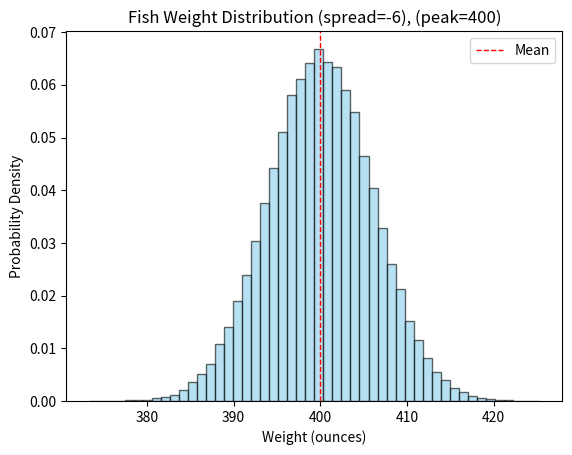

Recreate this plot in Python.
import random
import math
import matplotlib.pyplot as plt


def plot_fish_weight_distribution(low_weight, high_weight, peak, stddev, num_samples=1000):
    weights = [generate_fish_weight_custom(low_weight, high_weight, peak, stddev) for _ in range(num_samples)]
    plt.hist(weights, bins=50, density=True, alpha=0.6, color='skyblue', edgecolor='black')
    plt.title(f'Fish Weight Distribution (spread={stddev}), (peak={peak})')
    plt.xlabel('Weight (ounces)')
    plt.ylabel('Probability Density')
    plt.axvline(x=(low_weight + high_weight) / 2, color='red', linestyle='dashed', linewidth=1, label='Mean')
    plt.legend()
    plt.show()


def custom_pdf(x, peak, spread):
    return math.exp(-((x - peak) ** 2) / (2 * spread ** 2))

def generate_fish_weight_custom(low_weight, high_weight, peak=None, spread=None, num_samples=100):
    if peak is None:
        peak = (low_weight + high_weight) / 2
    if spread is None:
        spread = (high_weight - low_weight) / 6
    else:
        stddev = (high_weight - low_weight) / spread

    weights = []
    for _ in range(num_samples):
        weight = random.uniform(low_weight, high_weight)
        probability = custom_pdf(weight, peak, spread)
        if random.random() < probability:
            weights.append(weight)

    if weights:
        return round(random.choice(weights), 2)
    else:
        # Retry if no weights were accepted
        return generate_fish_weight_custom(low_weight, high_weight, peak, spread, num_samples)

low_weight = 300
high_weight = 500
peak = 400
spread = -6


plot_fish_weight_distribution(low_weight, high_weight, peak, spread, 100000)
